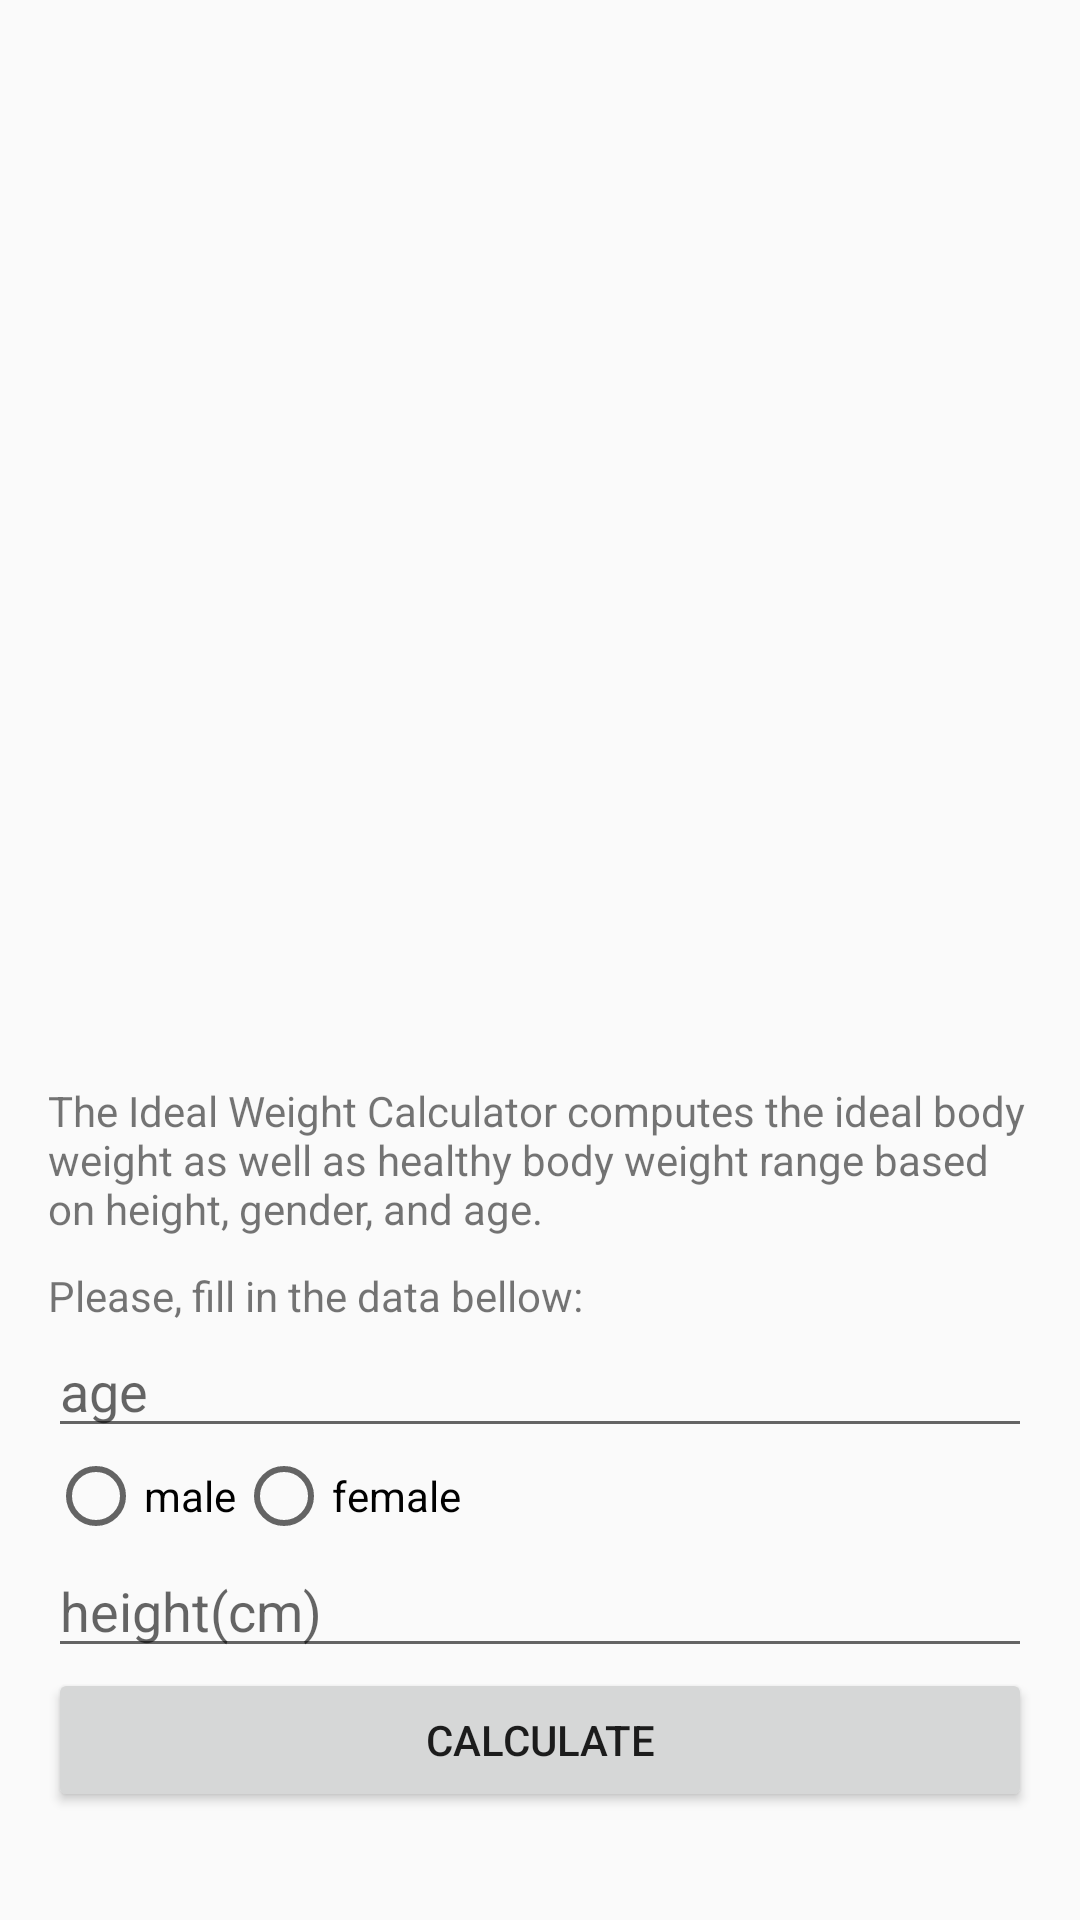

Produce the Android XML layout that renders to this screen, including the resource entries it uses.
<!-- AndroidManifest.xml: application theme AppTheme -->
<!-- res/layout/activity_ideal_weight.xml -->
<?xml version="1.0" encoding="utf-8"?>
<LinearLayout xmlns:android="http://schemas.android.com/apk/res/android"
    xmlns:app="http://schemas.android.com/apk/res-auto"
    xmlns:tools="http://schemas.android.com/tools"
    android:layout_width="match_parent"
    android:layout_height="match_parent"
    tools:context="velimir.fitbody.IdealWeightActivity"
    android:orientation="vertical"
    android:paddingBottom="16dp"
    android:paddingLeft="16dp"
    android:paddingRight="16dp"
    android:paddingTop="16dp">

    <ImageView
        android:id="@+id/imageView4"
        android:layout_width="match_parent"
        android:layout_height="0dp"
        android:layout_weight="1"
        android:padding="10dp"
        app:srcCompat="@drawable/weight" />

    <LinearLayout
        android:orientation="vertical"
        android:layout_width="match_parent"
        android:layout_height="wrap_content"
        android:layout_weight="0"
        android:layout_marginTop="20dp"
        android:layout_marginBottom="20dp">

        <TextView
            android:id="@+id/textView4"
            android:layout_width="match_parent"
            android:layout_height="wrap_content"
            android:text="@string/idealWeight_description" />

        <TextView
            android:id="@+id/textView5"
            android:layout_width="match_parent"
            android:layout_height="wrap_content"
            android:layout_marginTop="10dp"
            android:text="@string/fill_data" />

        <EditText
            android:id="@+id/age_editText"
            android:layout_width="match_parent"
            android:layout_height="wrap_content"
            android:ems="10"
            android:hint="@string/age_hint"
            android:inputType="number"
            android:imeOptions="actionNext"/>

        <RadioGroup
            android:id="@+id/genderRadioGroup"
            android:layout_width="match_parent"
            android:layout_height="wrap_content"
            android:orientation="horizontal">

            <RadioButton
                android:id="@+id/male_radioButton"
                android:layout_width="wrap_content"
                android:layout_height="wrap_content"
                android:text="@string/male" />

            <RadioButton
                android:id="@+id/female_radioButton"
                android:layout_width="wrap_content"
                android:layout_height="wrap_content"
                android:text="@string/female" />
        </RadioGroup>

        <EditText
            android:id="@+id/height_editText"
            android:layout_width="match_parent"
            android:layout_height="wrap_content"
            android:ems="10"
            android:hint="@string/height_hint"
            android:inputType="number" />

        <Button
            android:id="@+id/calculate_button"
            android:layout_width="match_parent"
            android:layout_height="wrap_content"
            android:layout_weight="0"
            android:onClick="onCalculateButtonClick"
            android:text="@string/button_calculate" />
    </LinearLayout>
</LinearLayout>
<!-- resources referenced by this layout -->
<resources>
  <string name="age_hint">age</string>
  <string name="button_calculate">CALCULATE</string>
  <string name="female">female</string>
  <string name="fill_data">Please, fill in the data bellow:</string>
  <string name="height_hint">height(cm)</string>
  <string name="idealWeight_description">The Ideal Weight Calculator computes the ideal body weight as well as healthy body weight range based on height,
          gender, and age.
      </string>
  <string name="male">male</string>
  <style name="AppTheme" parent="Theme.AppCompat.Light.DarkActionBar">
          
          <item name="colorPrimary">@color/colorPrimary</item>
          <item name="colorPrimaryDark">@color/colorPrimaryDark</item>
          <item name="colorAccent">@color/colorAccent</item>
      </style>
  <color name="colorPrimary">#F06292</color>
  <color name="colorPrimaryDark">#EC407A</color>#F06292
  <color name="colorAccent">#FF4081</color>
</resources>
